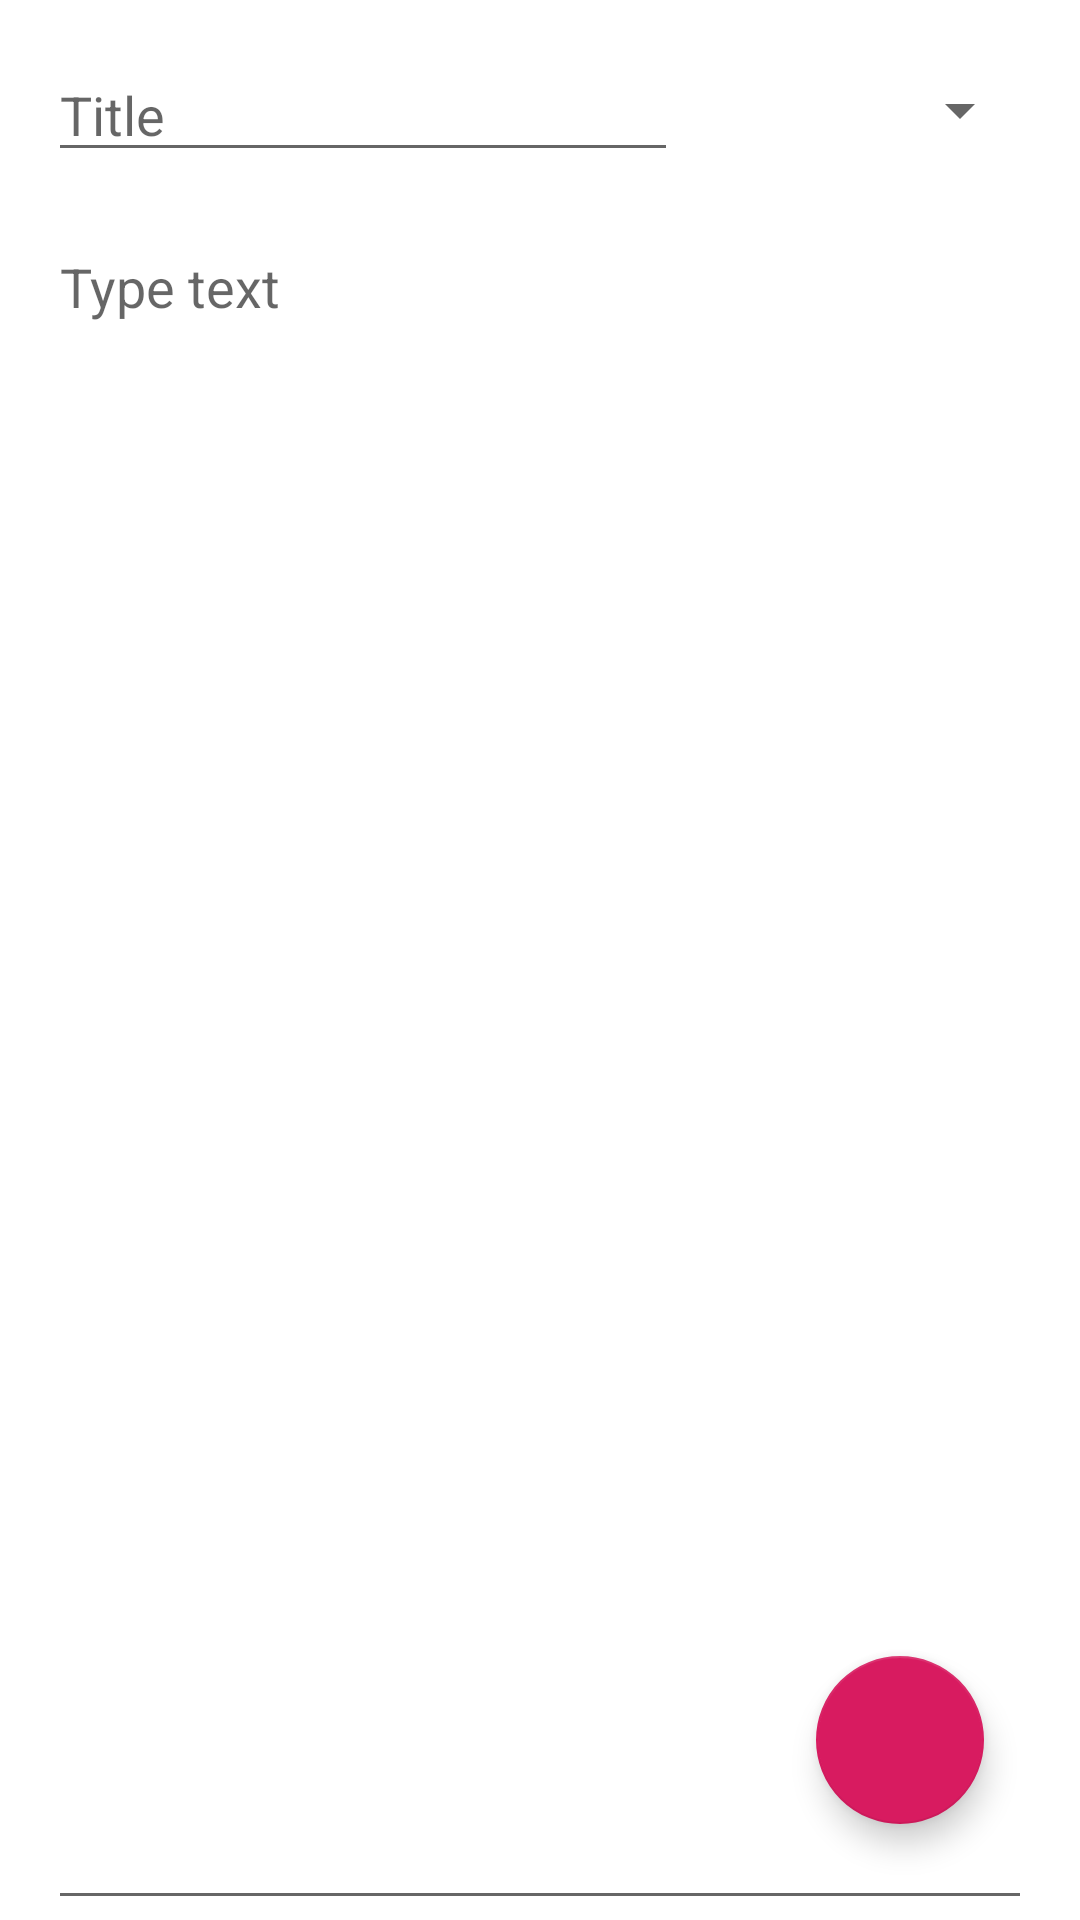

Layout XML and referenced resources for this Android screen:
<!-- AndroidManifest.xml: application theme AppTheme -->
<!-- res/layout/fragment_edit.xml -->
<?xml version="1.0" encoding="utf-8"?>
<layout xmlns:android="http://schemas.android.com/apk/res/android"
    xmlns:app="http://schemas.android.com/apk/res-auto"
    xmlns:tools="http://schemas.android.com/tools">

    <data>

        <variable
            name="viewModel"
            type="com.example.todolist.edit.EditViewModel" />
    </data>

    <androidx.constraintlayout.widget.ConstraintLayout
        android:layout_width="match_parent"
        android:layout_height="match_parent"
        tools:context=".edit.EditFragment">

        <EditText
            android:id="@+id/title"
            android:layout_width="0dp"
            android:layout_height="wrap_content"
            android:layout_marginStart="16dp"
            android:layout_marginTop="16dp"
            android:ems="10"
            android:hint="@string/title"
            android:importantForAutofill="no"
            android:inputType="textPersonName"
            android:text="@{viewModel.selectedTask.title}"
            app:layout_constraintStart_toStartOf="parent"
            app:layout_constraintTop_toTopOf="parent" />

        <EditText
            android:id="@+id/task_description"
            android:layout_width="0dp"
            android:layout_height="0dp"
            android:layout_marginTop="16dp"
            android:ems="10"
            android:gravity="start|top"
            android:hint="@string/description"
            android:importantForAutofill="no"
            android:inputType="textMultiLine"
            android:text="@{viewModel.selectedTask.description}"
            app:layout_constraintBottom_toBottomOf="parent"
            app:layout_constraintEnd_toEndOf="@+id/status_spinner"
            app:layout_constraintStart_toStartOf="@+id/title"
            app:layout_constraintTop_toBottomOf="@+id/title" />

        <Spinner
            android:id="@+id/status_spinner"
            android:layout_width="0dp"
            android:layout_height="wrap_content"
            android:layout_marginStart="8dp"
            android:layout_marginEnd="16dp"
            app:layout_constraintBottom_toBottomOf="@+id/title"
            app:layout_constraintEnd_toEndOf="parent"
            app:layout_constraintStart_toEndOf="@+id/title"
            app:layout_constraintTop_toTopOf="@+id/title" />

        <com.google.android.material.floatingactionbutton.FloatingActionButton
            android:id="@+id/save_fab"
            android:layout_width="wrap_content"
            android:layout_height="wrap_content"
            android:layout_gravity="end|bottom"
            android:layout_marginEnd="32dp"
            android:layout_marginBottom="32dp"
            android:clickable="true"
            android:contentDescription="@string/contentDescription"
            android:focusable="true"
            android:src="@drawable/ic_baseline_done_24"
            app:fabSize="normal"
            app:layout_constraintBottom_toBottomOf="parent"
            app:layout_constraintEnd_toEndOf="parent" />

    </androidx.constraintlayout.widget.ConstraintLayout>
</layout>
<!-- resources referenced by this layout -->
<resources>
  <string name="contentDescription">Just description</string>
  <string name="description">Type text</string>
  <string name="title">Title</string>
  <style name="AppTheme" parent="Theme.AppCompat.Light.DarkActionBar">
          
          <item name="colorPrimary">@color/colorPrimary</item>
          <item name="colorPrimaryDark">@color/colorPrimaryDark</item>
          <item name="colorAccent">@color/colorAccent</item>
      </style>
  <!-- not gathered from this repository: default colours our renderer supplied (Android Studio template values) -->
  <color name="colorPrimary">#FF6200EE</color>
  <color name="colorPrimaryDark">#FF3700B3</color>
  <color name="colorAccent">#FF03DAC5</color>
</resources>
